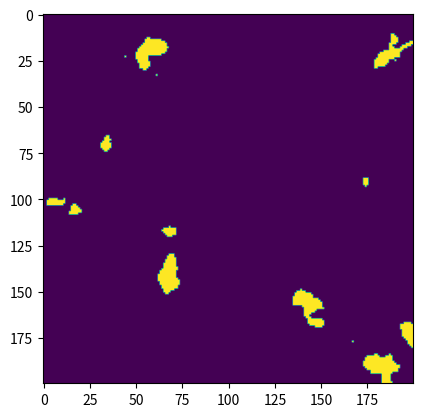

Recreate this plot in Python.
# https://gist.github.com/eevee/26f547457522755cb1fb8739d0ea89a1

"""Perlin noise implementation."""
# Licensed under ISC
from itertools import product
import math
import random
import numpy as np
import matplotlib.pyplot as plt
from PIL import Image


def smoothstep(t):
    """Smooth curve with a zero derivative at 0 and 1, making it useful for
    interpolating.
    """
    return t * t * (3. - 2. * t)


def lerp(t, a, b):
    """Linear interpolation between a and b, given a fraction t."""
    return a + t * (b - a)


class PerlinNoiseFactory(object):
    """Callable that produces Perlin noise for an arbitrary point in an
    arbitrary number of dimensions.  The underlying grid is aligned with the
    integers.
    There is no limit to the coordinates used; new gradients are generated on
    the fly as necessary.
    """

    def __init__(self, dimension, octaves=1, tile=(), unbias=False):
        """Create a new Perlin noise factory in the given number of dimensions,
        which should be an integer and at least 1.
        More octaves create a foggier and more-detailed noise pattern.  More
        than 4 octaves is rather excessive.
        ``tile`` can be used to make a seamlessly tiling pattern.  For example:
            pnf = PerlinNoiseFactory(2, tile=(0, 3))
        This will produce noise that tiles every 3 units vertically, but never
        tiles horizontally.
        If ``unbias`` is true, the smoothstep function will be applied to the
        output before returning it, to counteract some of Perlin noise's
        significant bias towards the center of its output range.
        """
        self.dimension = dimension
        self.octaves = octaves
        self.tile = tile + (0,) * dimension
        self.unbias = unbias

        # For n dimensions, the range of Perlin noise is ±sqrt(n)/2; multiply
        # by this to scale to ±1
        self.scale_factor = 2 * dimension ** -0.5

        self.gradient = {}

    def _generate_gradient(self):
        # Generate a random unit vector at each grid point -- this is the
        # "gradient" vector, in that the grid tile slopes towards it

        # 1 dimension is special, since the only unit vector is trivial;
        # instead, use a slope between -1 and 1
        if self.dimension == 1:
            return (random.uniform(-1, 1),)

        # Generate a random point on the surface of the unit n-hypersphere;
        # this is the same as a random unit vector in n dimensions.  Thanks
        # to: http://mathworld.wolfram.com/SpherePointPicking.html
        # Pick n normal random variables with stddev 1
        random_point = [random.gauss(0, 1) for _ in range(self.dimension)]
        # Then scale the result to a unit vector
        scale = sum(n * n for n in random_point) ** -0.5
        return tuple(coord * scale for coord in random_point)

    def get_plain_noise(self, *point):
        """Get plain noise for a single point, without taking into account
        either octaves or tiling.
        """
        if len(point) != self.dimension:
            raise ValueError("Expected {} values, got {}".format(
                self.dimension, len(point)))

        # Build a list of the (min, max) bounds in each dimension
        grid_coords = []
        for coord in point:
            min_coord = math.floor(coord)
            max_coord = min_coord + 1
            grid_coords.append((min_coord, max_coord))

        # Compute the dot product of each gradient vector and the point's
        # distance from the corresponding grid point.  This gives you each
        # gradient's "influence" on the chosen point.
        dots = []
        for grid_point in product(*grid_coords):
            if grid_point not in self.gradient:
                self.gradient[grid_point] = self._generate_gradient()
            gradient = self.gradient[grid_point]

            dot = 0
            for i in range(self.dimension):
                dot += gradient[i] * (point[i] - grid_point[i])
            dots.append(dot)

        # Interpolate all those dot products together.  The interpolation is
        # done with smoothstep to smooth out the slope as you pass from one
        # grid cell into the next.
        # Due to the way product() works, dot products are ordered such that
        # the last dimension alternates: (..., min), (..., max), etc.  So we
        # can interpolate adjacent pairs to "collapse" that last dimension.  Then
        # the results will alternate in their second-to-last dimension, and so
        # forth, until we only have a single value left.
        dim = self.dimension
        while len(dots) > 1:
            dim -= 1
            s = smoothstep(point[dim] - grid_coords[dim][0])

            next_dots = []
            while dots:
                next_dots.append(lerp(s, dots.pop(0), dots.pop(0)))

            dots = next_dots

        return dots[0] * self.scale_factor

    def __call__(self, *point):
        """Get the value of this Perlin noise function at the given point.  The
        number of values given should match the number of dimensions.
        """
        ret = 0
        for o in range(self.octaves):
            o2 = 1 << o
            new_point = []
            for i, coord in enumerate(point):
                coord *= o2
                if self.tile[i]:
                    coord %= self.tile[i] * o2
                new_point.append(coord)
            ret += self.get_plain_noise(*new_point) / o2

        # Need to scale n back down since adding all those extra octaves has
        # probably expanded it beyond ±1
        # 1 octave: ±1
        # 2 octaves: ±1½
        # 3 octaves: ±1¾
        ret /= 2 - 2 ** (1 - self.octaves)

        if self.unbias:
            # The output of the plain Perlin noise algorithm has a fairly
            # strong bias towards the center due to the central limit theorem
            # -- in fact the top and bottom 1/8 virtually never happen.  That's
            # a quarter of our entire output range!  If only we had a function
            # in [0..1] that could introduce a bias towards the endpoints...
            r = (ret + 1) / 2
            # Doing it this many times is a completely made-up heuristic.
            for _ in range(int(self.octaves / 2 + 0.5)):
                r = smoothstep(r)
            ret = r * 2 - 1

        return ret

if __name__ == '__main__':
    size = 200
    res = 40
    frames = 1
    frameres = 1
    space_range = size // res
    frame_range = frames // frameres

    pnf = PerlinNoiseFactory(3, octaves=4, tile=(space_range, space_range, frame_range))

    img = np.zeros((size, size))
    for t in range(frames):
        # img = Image.new('L', (size, size))
        for x in range(size):
            for y in range(size):
                n = pnf(x / res, y / res, t / frameres)
                # img[x][y] = int((n + 1) / 2 * 255 + 0.5)
                img[x][y] = (n+1)/2
                # img.putpixel((x, y), int((n + 1) / 2 * 255 + 0.5))
    img[img>0.6] = 1
    img[img<0.6] = 0
    plt.imshow(img)
    plt.show()
